Run: headless pygame with SDL's dummy video driver; simulated clock (each Clock.tick advances the game by its frame time, no real sleeping); random seed 0; keys injected as events and as key.get_pressed() state; no mouse input.
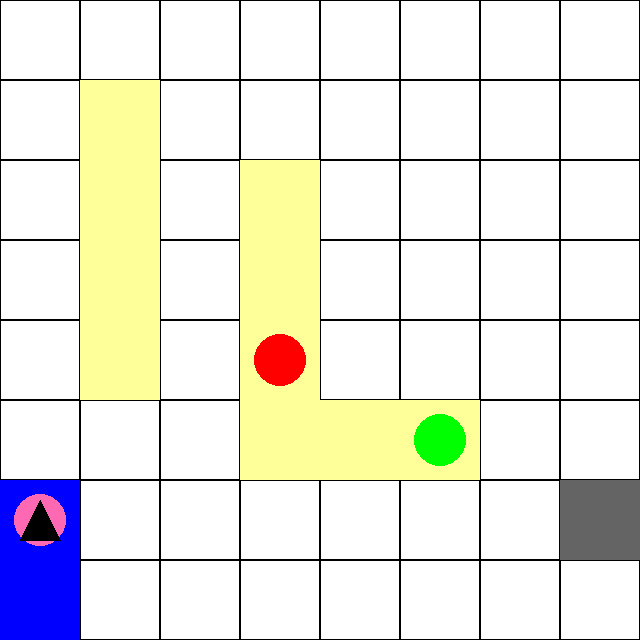
Frame 1 of 4 · flips 1–60 · no input
Frame 2 of 4 · flips 61–180 · tapped SPACE, RETURN · held RIGHT (→), D · screen unchanged from frame 1, image omitted
Frame 3 of 4 · flips 181–300 · held DOWN (↓), S · screen unchanged from frame 2, image omitted
Frame 4 of 4 · flips 301–420 · held LEFT (←), A, UP (↑), W · screen unchanged from frame 3, image omitted

The pygame program that drew these frames:

import pygame
import random
import time

# Initialize pygame
pygame.init()

# Constants
GRID_SIZE = (8, 8)
CELL_SIZE = 80
SCREEN_SIZE = (GRID_SIZE[0] * CELL_SIZE, GRID_SIZE[1] * CELL_SIZE)

# Colors
WHITE = (255, 255, 255)
BLACK = (0, 0, 0)
YELLOW = (255, 255, 153)
GRAY = (100, 100, 100)
BLUE = (0, 0, 255)
RED = (255, 0, 0)
GREEN = (0, 255, 0)
PINK = (255, 105, 180)

# Create screen
screen = pygame.display.set_mode(SCREEN_SIZE)
pygame.display.set_caption("Warehouse Simulation")

# Define grid positions
shelves = [(1, 1), (1, 2), (1, 3), (1, 4), (3, 2), (3, 3), (3, 4), (5, 5), (4, 5), (3, 5)]
pickup_point = (7, 6)
delivery_point = [(0, 6), (0, 7)]
robot_pos = list(pickup_point)

# Random shelf targets
red_shelf = random.choice(shelves)
green_shelf = random.choice([s for s in shelves if s != red_shelf])

# Robot states
carrying_package = False
task = "pickup"

def draw_grid():
    screen.fill(WHITE)
    for x in range(GRID_SIZE[0]):
        for y in range(GRID_SIZE[1]):
            rect = pygame.Rect(x * CELL_SIZE, y * CELL_SIZE, CELL_SIZE, CELL_SIZE)
            pygame.draw.rect(screen, BLACK, rect, 1)

            if (x, y) in shelves:
                pygame.draw.rect(screen, YELLOW, rect)
            if (x, y) in delivery_point:
                pygame.draw.rect(screen, BLUE, rect)
            if (x, y) == pickup_point:
                pygame.draw.rect(screen, GRAY, rect)
            if (x, y) == red_shelf:
                pygame.draw.circle(screen, RED, rect.center, CELL_SIZE // 3)
            if (x, y) == green_shelf:
                pygame.draw.circle(screen, GREEN, rect.center, CELL_SIZE // 3)
    
    pygame.draw.circle(screen, PINK, (robot_pos[0] * CELL_SIZE + CELL_SIZE // 2, robot_pos[1] * CELL_SIZE + CELL_SIZE // 2), CELL_SIZE // 3)
    if carrying_package:
        pygame.draw.polygon(screen, BLACK, [(robot_pos[0] * CELL_SIZE + 20, robot_pos[1] * CELL_SIZE + 60), (robot_pos[0] * CELL_SIZE + 40, robot_pos[1] * CELL_SIZE + 20), (robot_pos[0] * CELL_SIZE + 60, robot_pos[1] * CELL_SIZE + 60)])

running = True
clock = pygame.time.Clock()

while running:
    clock.tick(5)
    
    for event in pygame.event.get():
        if event.type == pygame.QUIT:
            running = False
    
    if task == "pickup":
        if robot_pos == list(pickup_point):
            carrying_package = True
            task = "deliver_red"
        else:
            robot_pos[1] -= 1 if robot_pos[1] > pickup_point[1] else -1 if robot_pos[1] < pickup_point[1] else 0
            robot_pos[0] -= 1 if robot_pos[0] > pickup_point[0] else -1 if robot_pos[0] < pickup_point[0] else 0
    
    elif task == "deliver_red":
        if robot_pos == list(red_shelf):
            carrying_package = False
            task = "pickup_green"
        else:
            robot_pos[1] -= 1 if robot_pos[1] > red_shelf[1] else -1 if robot_pos[1] < red_shelf[1] else 0
            robot_pos[0] -= 1 if robot_pos[0] > red_shelf[0] else -1 if robot_pos[0] < red_shelf[0] else 0
    
    elif task == "pickup_green":
        if robot_pos == list(green_shelf):
            carrying_package = True
            task = "deliver_blue"
        else:
            robot_pos[1] -= 1 if robot_pos[1] > green_shelf[1] else -1 if robot_pos[1] < green_shelf[1] else 0
            robot_pos[0] -= 1 if robot_pos[0] > green_shelf[0] else -1 if robot_pos[0] < green_shelf[0] else 0
    
    elif task == "deliver_blue":
        if robot_pos in delivery_point:
            carrying_package = False
            red_shelf = random.choice(shelves)
            green_shelf = random.choice([s for s in shelves if s != red_shelf])
            task = "pickup"
        else:
            robot_pos[1] -= 1 if robot_pos[1] > delivery_point[0][1] else -1 if robot_pos[1] < delivery_point[0][1] else 0
            robot_pos[0] -= 1 if robot_pos[0] > delivery_point[0][0] else -1 if robot_pos[0] < delivery_point[0][0] else 0

    draw_grid()
    pygame.display.flip()

pygame.quit()
